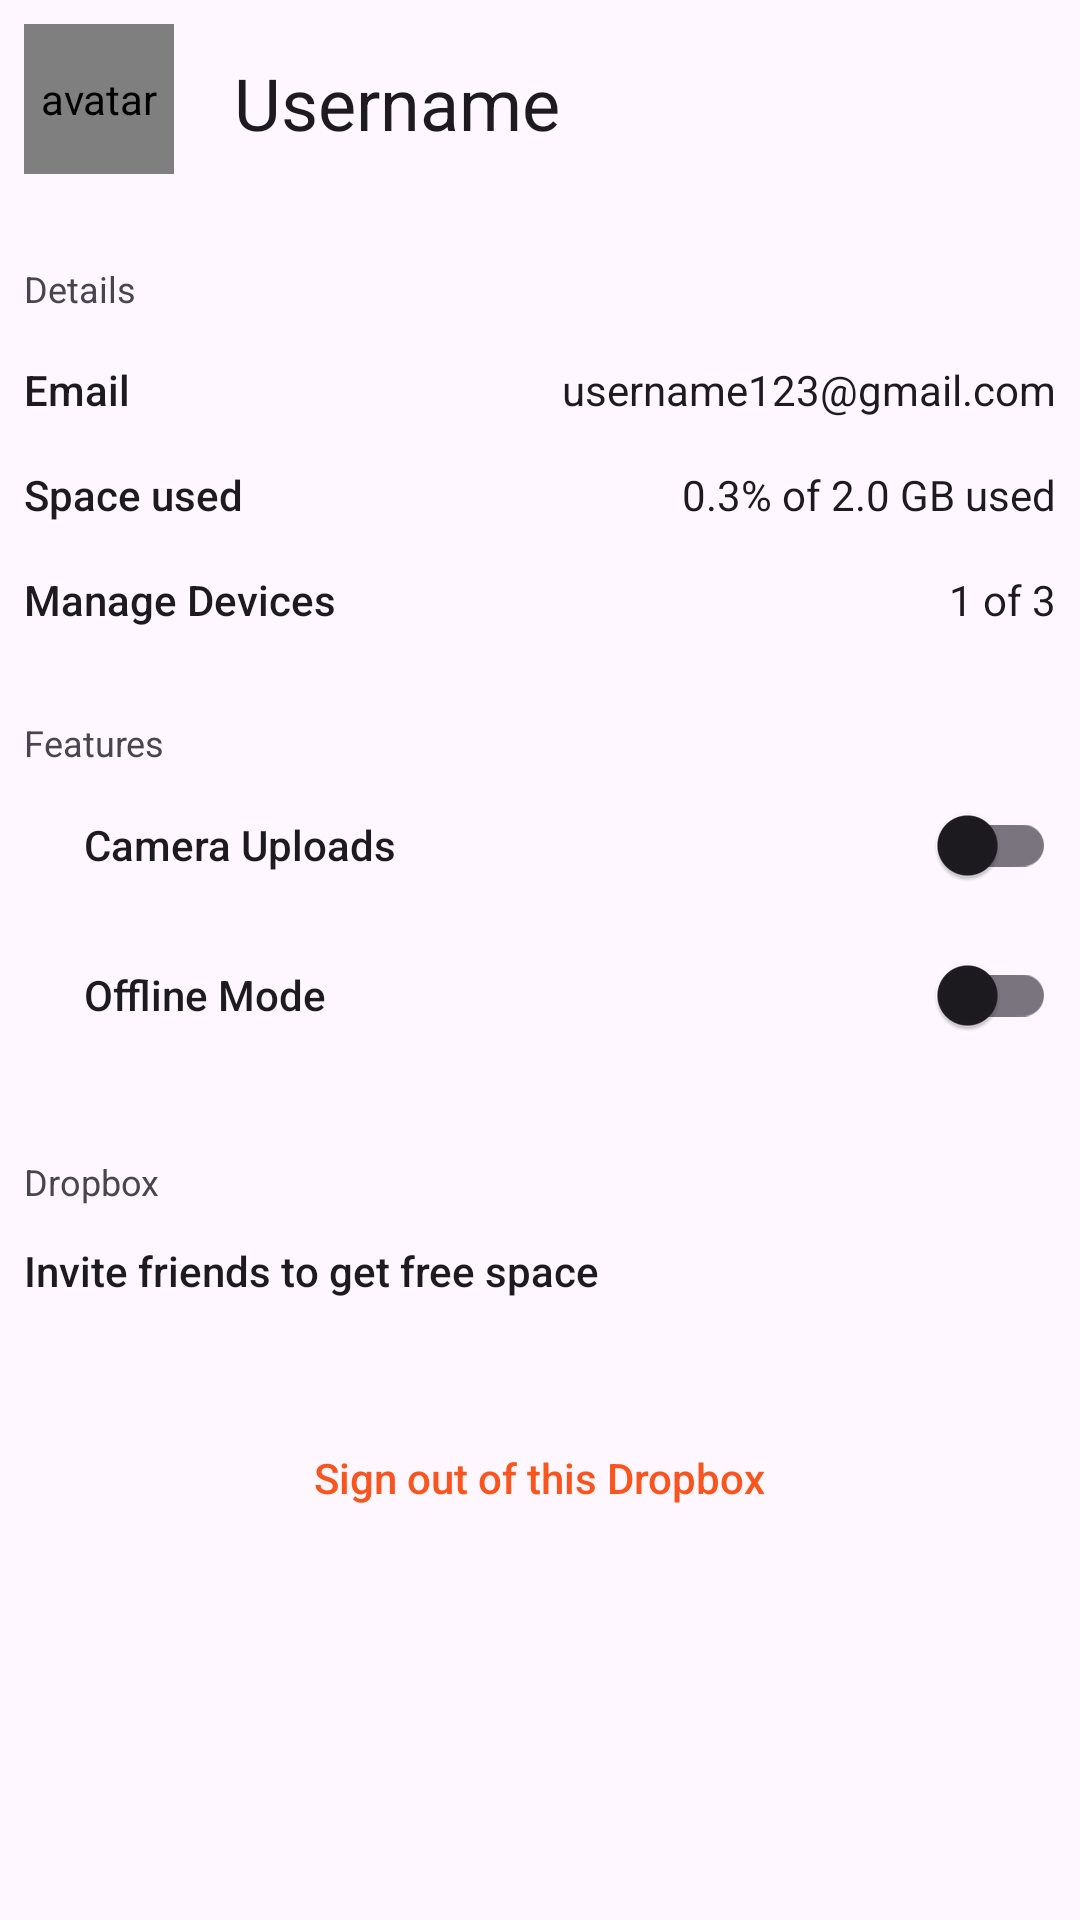

Android layout source for this screen:
<!-- AndroidManifest.xml: application theme Theme.DropBox -->
<!-- res/layout/fragment_account.xml -->
<?xml version="1.0" encoding="utf-8"?>
<LinearLayout xmlns:android="http://schemas.android.com/apk/res/android"
    xmlns:app="http://schemas.android.com/apk/res-auto"
    android:layout_width="match_parent"
    android:layout_height="match_parent"
    android:orientation="vertical"
    android:layout_marginTop="20dp"
    android:padding="8dp">

    <ScrollView
        android:layout_width="match_parent"
        android:layout_height="match_parent">

        <LinearLayout
            android:layout_width="match_parent"
            android:layout_height="wrap_content"
            android:orientation="vertical">
            
            <LinearLayout
                android:layout_width="match_parent"
                android:layout_height="wrap_content">

                <de.hdodenhof.circleimageview.CircleImageView
                    android:id="@+id/avatarImageView"
                    android:layout_width="50dp"
                    android:layout_height="50dp"
                    android:layout_gravity="center_horizontal"
                    android:contentDescription="@string/avatar"
                    android:scaleType="centerCrop"
                    android:src="@drawable/img_1" />

                
                <TextView
                    android:id="@+id/usernameTextView"
                    android:layout_width="wrap_content"
                    android:layout_height="wrap_content"
                    android:layout_gravity="center_horizontal"
                    android:layout_marginStart="20dp"
                    android:paddingTop="10dp"
                    android:text="@string/username"
                    android:textAlignment="center"
                    android:textAppearance="@style/TextAppearance.AppCompat.Headline" />
            </LinearLayout>


            <TextView
                android:layout_width="wrap_content"
                android:layout_height="wrap_content"
                android:layout_marginTop="30dp"
                android:text="@string/details"
                android:textAppearance="@style/TextAppearance.AppCompat.Caption" />

            
            <androidx.constraintlayout.widget.ConstraintLayout
                android:layout_width="match_parent"
                android:layout_height="wrap_content">

                <TextView
                    android:id="@+id/emailTextView"
                    android:layout_width="wrap_content"
                    android:layout_height="wrap_content"
                    android:layout_marginTop="16dp"
                    android:text="@string/email_txt_v"
                    android:textAppearance="@style/TextAppearance.AppCompat.Body2"
                    app:layout_constraintStart_toStartOf="parent"
                    app:layout_constraintTop_toTopOf="parent" />

                <TextView
                    android:id="@+id/emailView"
                    android:layout_width="wrap_content"
                    android:layout_height="wrap_content"
                    android:layout_marginTop="16dp"
                    android:text="@string/email"
                    android:textAppearance="@style/TextAppearance.AppCompat.Body1"
                    app:layout_constraintEnd_toEndOf="parent"
                    app:layout_constraintTop_toTopOf="parent" />

            </androidx.constraintlayout.widget.ConstraintLayout>

            
            <androidx.constraintlayout.widget.ConstraintLayout
                android:layout_width="match_parent"
                android:layout_height="wrap_content">

                
                <TextView
                    android:id="@+id/spaceUsedLabelTextView"
                    android:layout_width="wrap_content"
                    android:layout_height="wrap_content"
                    android:layout_marginTop="16dp"
                    android:text="@string/memory_usage_txt_v"
                    android:textAppearance="@style/TextAppearance.AppCompat.Body2"
                    app:layout_constraintStart_toStartOf="parent"
                    app:layout_constraintTop_toTopOf="parent" />

                
                <TextView
                    android:id="@+id/spaceUsedPercentageTextView"
                    android:layout_width="wrap_content"
                    android:layout_height="wrap_content"
                    android:layout_marginTop="16dp"
                    android:text="@string/memory_usage"
                    android:textAppearance="@style/TextAppearance.AppCompat.Body1"
                    app:layout_constraintEnd_toEndOf="parent"
                    app:layout_constraintTop_toTopOf="parent" />

            </androidx.constraintlayout.widget.ConstraintLayout>

            <androidx.constraintlayout.widget.ConstraintLayout
                android:layout_width="match_parent"
                android:layout_height="wrap_content">

                <TextView
                    android:id="@+id/manageDevicesTextView"
                    android:layout_width="wrap_content"
                    android:layout_height="wrap_content"
                    android:layout_marginTop="16dp"
                    android:text="@string/manage_devices_txt_v"
                    android:textAppearance="@style/TextAppearance.AppCompat.Body2"
                    app:layout_constraintStart_toStartOf="parent"
                    app:layout_constraintTop_toTopOf="parent" />

                <TextView
                    android:id="@+id/manageDevices"
                    android:layout_width="wrap_content"
                    android:layout_height="wrap_content"
                    android:layout_marginTop="16dp"
                    android:text="@string/manage_devices"
                    android:textAppearance="@style/TextAppearance.AppCompat.Body1"
                    app:layout_constraintEnd_toEndOf="parent"
                    app:layout_constraintTop_toTopOf="parent" />

            </androidx.constraintlayout.widget.ConstraintLayout>

            <TextView
                android:layout_width="wrap_content"
                android:layout_height="wrap_content"
                android:layout_marginTop="30dp"
                android:text="@string/features"
                android:textAppearance="@style/TextAppearance.AppCompat.Caption" />

            
            <RelativeLayout
                android:layout_width="wrap_content"
                android:layout_height="wrap_content">

                <ImageView
                    android:id="@+id/account_image_view_camera"
                    android:layout_width="wrap_content"
                    android:layout_height="wrap_content"
                    android:layout_centerVertical="true"
                    android:layout_marginStart="10dp"
                    android:src="@drawable/ic_camera" />

                <com.google.android.material.switchmaterial.SwitchMaterial
                    android:id="@+id/cameraUploadsSwitch"
                    android:layout_width="match_parent"
                    android:layout_height="wrap_content"
                    android:layout_marginStart="10dp"
                    android:layout_marginTop="2dp"
                    android:layout_toEndOf="@id/account_image_view_camera"
                    android:minHeight="48dp"
                    android:switchPadding="10dp"
                    android:text="@string/camera_uploads"
                    android:textAppearance="@style/TextAppearance.AppCompat.Body2" />
            </RelativeLayout>


            
            <RelativeLayout
                android:layout_width="wrap_content"
                android:layout_height="wrap_content">

                <ImageView
                    android:id="@+id/account_image_view_offline_mode"
                    android:layout_width="wrap_content"
                    android:layout_height="wrap_content"
                    android:layout_centerVertical="true"
                    android:layout_marginStart="10dp"
                    android:src="@drawable/ic_download_offline" />

                <com.google.android.material.switchmaterial.SwitchMaterial
                    android:id="@+id/offlineModeSwitch"
                    android:layout_width="match_parent"
                    android:layout_height="wrap_content"
                    android:layout_marginStart="10dp"
                    android:layout_marginTop="2dp"
                    android:layout_toEndOf="@id/account_image_view_offline_mode"
                    android:minHeight="48dp"
                    android:switchPadding="10dp"
                    android:text="@string/offline_mode"
                    android:textAppearance="@style/TextAppearance.AppCompat.Body2" />

            </RelativeLayout>

            <TextView
                android:layout_width="wrap_content"
                android:layout_height="wrap_content"
                android:layout_marginTop="30dp"
                android:text="@string/dropbox"
                android:textAppearance="@style/TextAppearance.AppCompat.Caption" />

            <TextView
                android:id="@+id/friendsInviteTextView"
                android:layout_width="wrap_content"
                android:layout_height="wrap_content"
                android:layout_marginTop="12dp"
                android:text="@string/invite"
                android:textAppearance="@style/TextAppearance.AppCompat.Body2" />

            
            <RelativeLayout
                android:id="@+id/signOutRelativeLayout"
                android:layout_width="match_parent"
                android:layout_height="wrap_content"
                android:gravity="center"
                android:layout_marginTop="50dp">

                <TextView
                    android:layout_width="wrap_content"
                    android:layout_height="wrap_content"
                    android:text="@string/sign_out_of_this_dropbox"
                    android:textAppearance="@style/TextAppearance.AppCompat.Body2"
                    android:textColor="@color/sunset" />
            </RelativeLayout>
        </LinearLayout>

    </ScrollView>

</LinearLayout>
<!-- resources referenced by this layout -->
<resources>
  <color name="sunset">#FA551E</color>
  <string name="avatar">avatar</string>
  <string name="camera_uploads">Camera Uploads</string>
  <string name="details">Details</string>
  <string name="dropbox">Dropbox</string>
  <string name="email">username123@gmail.com</string>
  <string name="email_txt_v">Email</string>
  <string name="features">Features</string>
  <string name="invite">Invite friends to get free space</string>
  <string name="manage_devices">1 of 3</string>
  <string name="manage_devices_txt_v">Manage Devices</string>
  <string name="memory_usage">0.3% of 2.0 GB used</string>
  <string name="memory_usage_txt_v">Space used</string>
  <string name="offline_mode">Offline Mode</string>
  <string name="sign_out_of_this_dropbox">Sign out of this Dropbox</string>
  <string name="username">Username</string>
  <style name="Theme.DropBox" parent="Base.Theme.DropBox" />
  <style name="Base.Theme.DropBox" parent="Theme.Material3.DayNight.NoActionBar">
          
          
      </style>
</resources>
